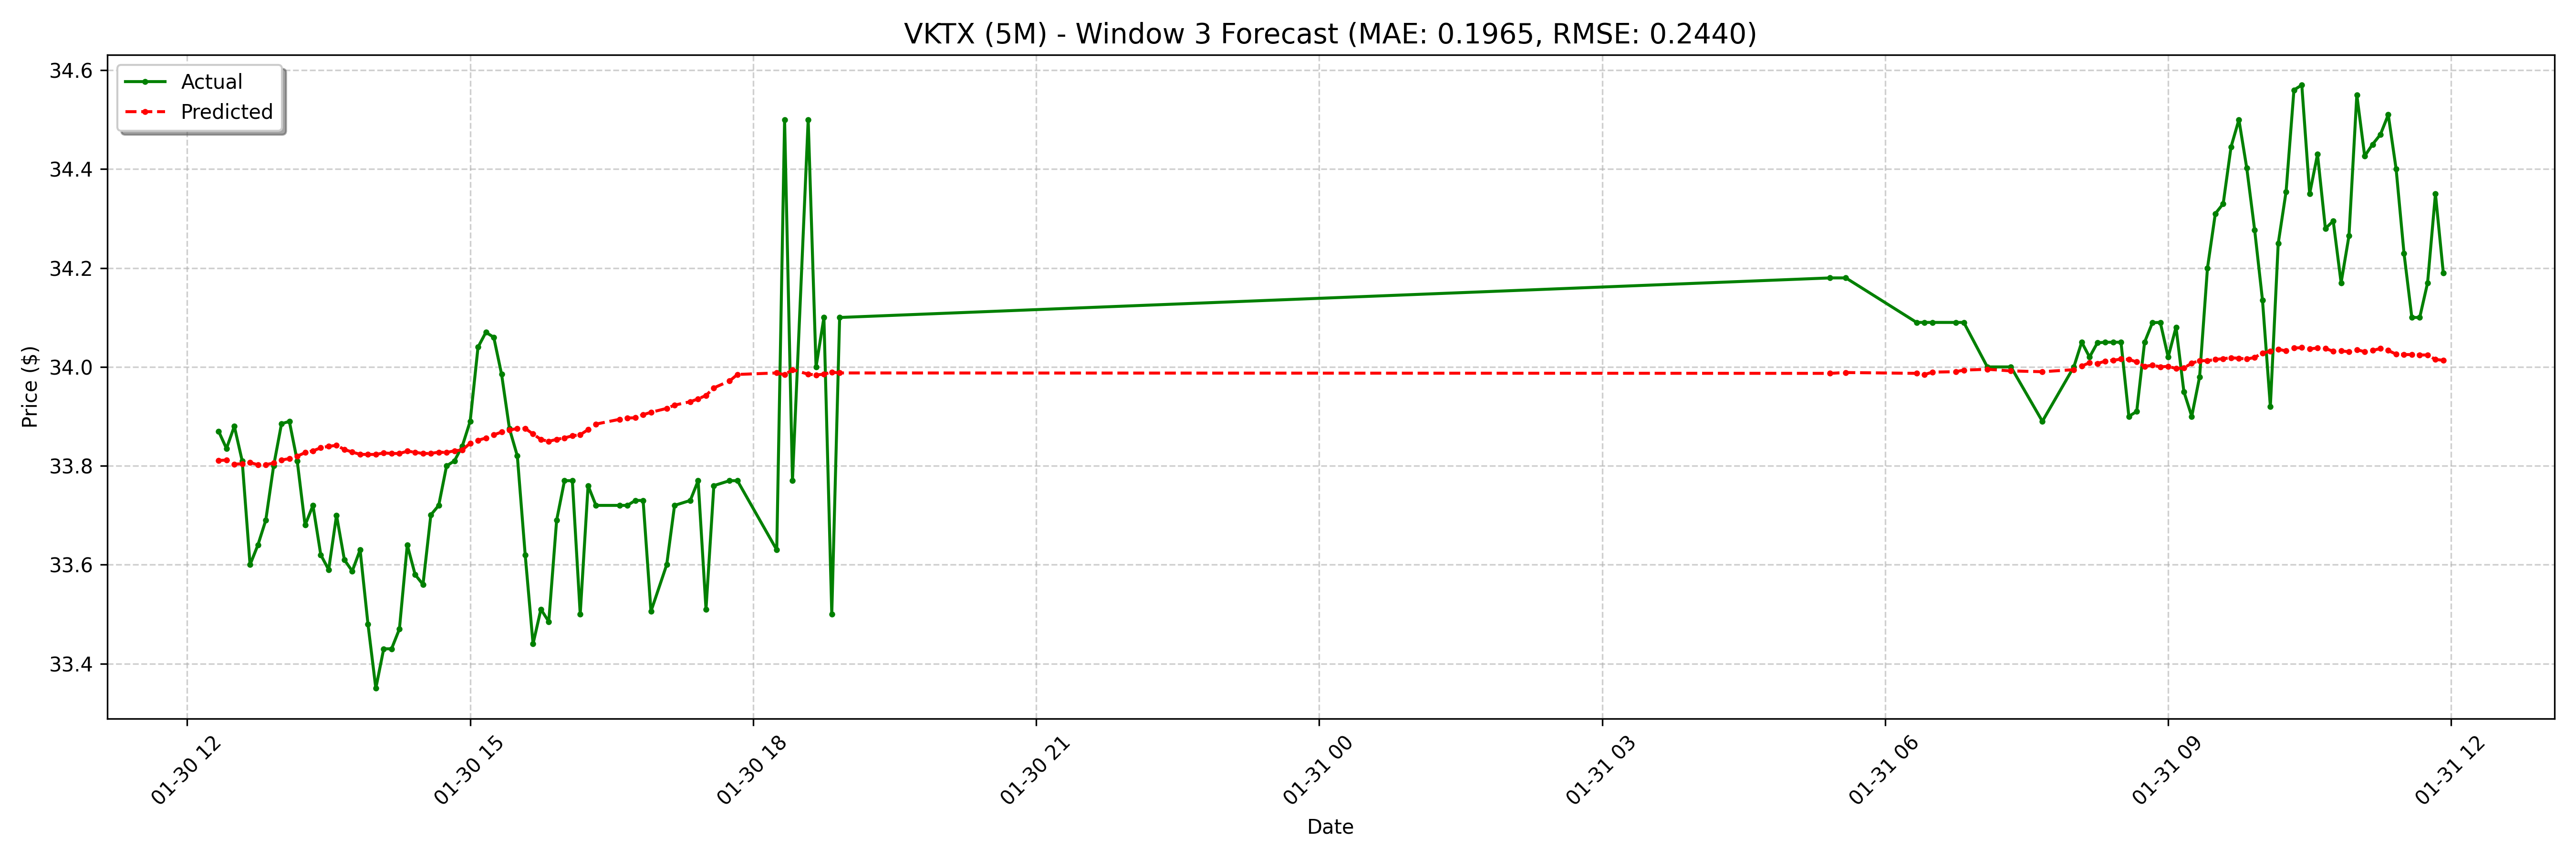

Source data for this figure (header and first rows):
date, actual, forecast
2025-01-30 12:20:00-05:00, 33.87, 33.81
2025-01-30 12:25:00-05:00, 33.84, 33.81
2025-01-30 12:30:00-05:00, 33.88, 33.8
2025-01-30 12:35:00-05:00, 33.81, 33.8
2025-01-30 12:40:00-05:00, 33.6, 33.81
2025-01-30 12:45:00-05:00, 33.64, 33.8
2025-01-30 12:50:00-05:00, 33.69, 33.8
2025-01-30 12:55:00-05:00, 33.8, 33.81
2025-01-30 13:00:00-05:00, 33.88, 33.81
2025-01-30 13:05:00-05:00, 33.89, 33.81
2025-01-30 13:10:00-05:00, 33.81, 33.82
2025-01-30 13:15:00-05:00, 33.68, 33.83
2025-01-30 13:20:00-05:00, 33.72, 33.83
2025-01-30 13:25:00-05:00, 33.62, 33.84
2025-01-30 13:30:00-05:00, 33.59, 33.84
2025-01-30 13:35:00-05:00, 33.7, 33.84
2025-01-30 13:40:00-05:00, 33.61, 33.83
2025-01-30 13:45:00-05:00, 33.59, 33.83
2025-01-30 13:50:00-05:00, 33.63, 33.82
2025-01-30 13:55:00-05:00, 33.48, 33.82
2025-01-30 14:00:00-05:00, 33.35, 33.82
2025-01-30 14:05:00-05:00, 33.43, 33.83
2025-01-30 14:10:00-05:00, 33.43, 33.82
2025-01-30 14:15:00-05:00, 33.47, 33.82
2025-01-30 14:20:00-05:00, 33.64, 33.83
2025-01-30 14:25:00-05:00, 33.58, 33.83
2025-01-30 14:30:00-05:00, 33.56, 33.82
2025-01-30 14:35:00-05:00, 33.7, 33.83
2025-01-30 14:40:00-05:00, 33.72, 33.83
2025-01-30 14:45:00-05:00, 33.8, 33.83
2025-01-30 14:50:00-05:00, 33.81, 33.83
2025-01-30 14:55:00-05:00, 33.84, 33.83
2025-01-30 15:00:00-05:00, 33.89, 33.85
2025-01-30 15:05:00-05:00, 34.04, 33.85
2025-01-30 15:10:00-05:00, 34.07, 33.86
2025-01-30 15:15:00-05:00, 34.06, 33.86
2025-01-30 15:20:00-05:00, 33.98, 33.87
2025-01-30 15:25:00-05:00, 33.88, 33.87
2025-01-30 15:30:00-05:00, 33.82, 33.88
2025-01-30 15:35:00-05:00, 33.62, 33.88
2025-01-30 15:40:00-05:00, 33.44, 33.86
2025-01-30 15:45:00-05:00, 33.51, 33.85
2025-01-30 15:50:00-05:00, 33.48, 33.85
2025-01-30 15:55:00-05:00, 33.69, 33.85
2025-01-30 16:00:00-05:00, 33.77, 33.86
2025-01-30 16:05:00-05:00, 33.77, 33.86
2025-01-30 16:10:00-05:00, 33.5, 33.86
2025-01-30 16:15:00-05:00, 33.76, 33.87
2025-01-30 16:20:00-05:00, 33.72, 33.88
2025-01-30 16:35:00-05:00, 33.72, 33.89
2025-01-30 16:40:00-05:00, 33.72, 33.9
2025-01-30 16:45:00-05:00, 33.73, 33.9
2025-01-30 16:50:00-05:00, 33.73, 33.9
2025-01-30 16:55:00-05:00, 33.51, 33.91
2025-01-30 17:05:00-05:00, 33.6, 33.92
2025-01-30 17:10:00-05:00, 33.72, 33.92
2025-01-30 17:20:00-05:00, 33.73, 33.93
2025-01-30 17:25:00-05:00, 33.77, 33.94
2025-01-30 17:30:00-05:00, 33.51, 33.94
2025-01-30 17:35:00-05:00, 33.76, 33.96
... 68 more rows
